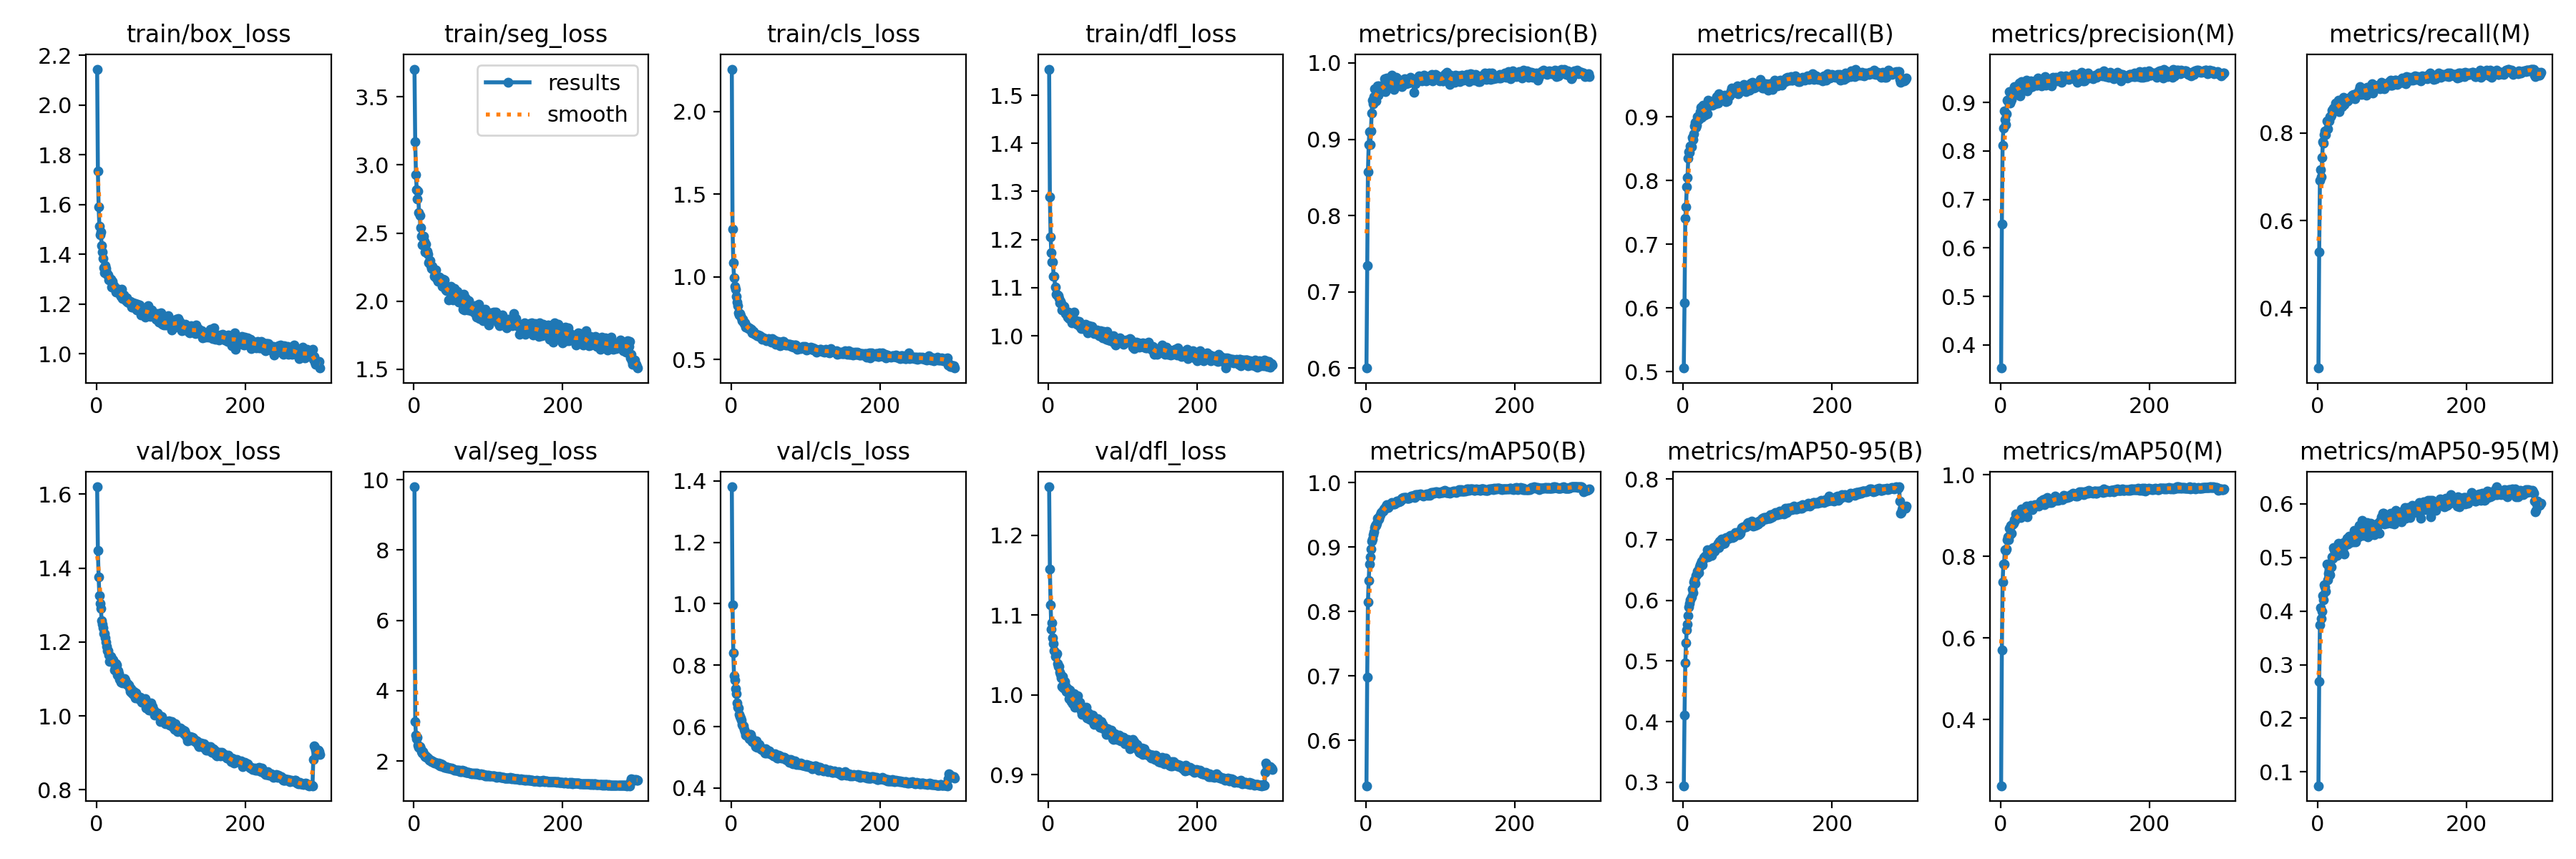

The table this chart was drawn from, first rows:
epoch, time, train/box_loss, train/seg_loss, train/cls_loss, train/dfl_loss, metrics/precision(B), metrics/recall(B), metrics/mAP50(B), metrics/mAP50-95(B), metrics/precision(M), metrics/recall(M), metrics/mAP50(M), metrics/mAP50-95(M), val/box_loss, val/seg_loss, val/cls_loss, val/dfl_loss, lr/pg0, lr/pg1, lr/pg2
1, 37.76, 2.144, 3.703, 2.258, 1.554, 0.6002, 0.5055, 0.5293, 0.2944, 0.3523, 0.2628, 0.2378, 0.07415, 1.62, 9.797, 1.381, 1.261, 0.06726, 0.0001645, 0.0001645
2, 73.03, 1.735, 3.17, 1.291, 1.289, 0.7346, 0.6083, 0.6978, 0.4112, 0.65, 0.5283, 0.5706, 0.2686, 1.447, 3.121, 0.9957, 1.158, 0.0341, 0.0003301, 0.0003301
3, 107.8, 1.591, 2.931, 1.085, 1.205, 0.8577, 0.7407, 0.8145, 0.4974, 0.8123, 0.6917, 0.7367, 0.3736, 1.375, 2.73, 0.8401, 1.113, 0.0009275, 0.0004945, 0.0004945
4, 142.6, 1.513, 2.819, 0.9955, 1.173, 0.8928, 0.7584, 0.8478, 0.5296, 0.8467, 0.7166, 0.781, 0.4061, 1.326, 2.631, 0.7662, 1.083, 0.0004951, 0.0004951, 0.0004951
5, 177, 1.478, 2.753, 0.9437, 1.154, 0.9104, 0.7906, 0.8738, 0.5516, 0.8825, 0.7007, 0.7813, 0.3859, 1.305, 2.67, 0.7508, 1.091, 0.0004934, 0.0004934, 0.0004934
6, 212.5, 1.49, 2.807, 0.9272, 1.154, 0.8928, 0.8052, 0.8845, 0.5608, 0.8645, 0.7442, 0.8162, 0.3992, 1.291, 2.45, 0.7242, 1.072, 0.0004917, 0.0004917, 0.0004917
7, 247.7, 1.437, 2.652, 0.8809, 1.124, 0.9106, 0.8353, 0.8966, 0.5751, 0.8544, 0.7809, 0.8153, 0.4295, 1.258, 2.386, 0.707, 1.065, 0.0004901, 0.0004901, 0.0004901
8, 282.3, 1.411, 2.63, 0.8481, 1.124, 0.9344, 0.8451, 0.9092, 0.5887, 0.8768, 0.777, 0.8186, 0.4211, 1.248, 2.419, 0.6767, 1.056, 0.0004884, 0.0004884, 0.0004884
9, 318.5, 1.382, 2.539, 0.8264, 1.102, 0.9512, 0.8439, 0.9127, 0.5947, 0.9044, 0.7973, 0.8406, 0.4493, 1.238, 2.351, 0.6634, 1.049, 0.0004868, 0.0004868, 0.0004868
10, 353.3, 1.347, 2.478, 0.782, 1.086, 0.9464, 0.8541, 0.9193, 0.6009, 0.903, 0.8043, 0.8485, 0.4446, 1.223, 2.278, 0.6619, 1.051, 0.0004852, 0.0004852, 0.0004852
11, 387.5, 1.326, 2.415, 0.7678, 1.085, 0.9555, 0.8533, 0.9237, 0.6055, 0.9058, 0.7965, 0.8407, 0.4364, 1.222, 2.238, 0.6391, 1.052, 0.0004835, 0.0004835, 0.0004835
12, 422.4, 1.356, 2.478, 0.779, 1.086, 0.9659, 0.8677, 0.9303, 0.6184, 0.923, 0.827, 0.8692, 0.4879, 1.211, 2.261, 0.6339, 1.04, 0.0004818, 0.0004818, 0.0004818
13, 456.6, 1.344, 2.479, 0.7663, 1.084, 0.9569, 0.8646, 0.9339, 0.613, 0.8992, 0.8096, 0.8539, 0.4582, 1.199, 2.208, 0.6281, 1.036, 0.0004802, 0.0004802, 0.0004802
14, 490.8, 1.325, 2.442, 0.7521, 1.077, 0.9499, 0.873, 0.9342, 0.6301, 0.904, 0.8279, 0.8755, 0.4707, 1.187, 2.17, 0.6219, 1.035, 0.0004786, 0.0004786, 0.0004786
15, 524.5, 1.317, 2.36, 0.7338, 1.069, 0.9566, 0.8859, 0.9369, 0.6335, 0.9057, 0.8278, 0.8567, 0.4703, 1.177, 2.127, 0.6075, 1.029, 0.0004769, 0.0004769, 0.0004769
16, 559, 1.317, 2.42, 0.7417, 1.072, 0.9699, 0.8914, 0.9444, 0.6278, 0.9239, 0.8375, 0.878, 0.4675, 1.176, 2.148, 0.6014, 1.026, 0.0004752, 0.0004752, 0.0004752
17, 593.4, 1.298, 2.368, 0.7257, 1.066, 0.9576, 0.8834, 0.9425, 0.641, 0.9144, 0.8369, 0.8789, 0.484, 1.166, 2.104, 0.6022, 1.022, 0.0004736, 0.0004736, 0.0004736
18, 627.5, 1.303, 2.365, 0.7173, 1.054, 0.9703, 0.8871, 0.9438, 0.6423, 0.9203, 0.8411, 0.8814, 0.4822, 1.148, 2.105, 0.5913, 1.01, 0.000472, 0.000472, 0.000472
19, 661.7, 1.299, 2.347, 0.7231, 1.062, 0.9667, 0.9002, 0.9486, 0.6481, 0.9326, 0.853, 0.8902, 0.5018, 1.161, 2.082, 0.5844, 1.024, 0.0004703, 0.0004703, 0.0004703
20, 695.6, 1.267, 2.28, 0.6943, 1.054, 0.9642, 0.8963, 0.9502, 0.6492, 0.9221, 0.849, 0.889, 0.4984, 1.153, 2.062, 0.5725, 1.009, 0.0004686, 0.0004686, 0.0004686
21, 734.6, 1.291, 2.295, 0.6999, 1.061, 0.9679, 0.8957, 0.9532, 0.646, 0.9326, 0.8566, 0.9038, 0.5181, 1.152, 2.024, 0.5735, 1.015, 0.000467, 0.000467, 0.000467
22, 774.3, 1.267, 2.296, 0.6915, 1.053, 0.9636, 0.903, 0.9565, 0.6553, 0.9331, 0.8518, 0.8998, 0.514, 1.152, 2.032, 0.5755, 1.017, 0.0004654, 0.0004654, 0.0004654
23, 811.9, 1.274, 2.264, 0.6857, 1.047, 0.967, 0.9088, 0.9559, 0.6586, 0.9305, 0.854, 0.8977, 0.5167, 1.143, 2.023, 0.5734, 1.011, 0.0004637, 0.0004637, 0.0004637
24, 847.8, 1.263, 2.239, 0.6934, 1.047, 0.9642, 0.9157, 0.9588, 0.6614, 0.9206, 0.8686, 0.9013, 0.5047, 1.125, 1.981, 0.5606, 1.005, 0.000462, 0.000462, 0.000462
25, 882.5, 1.263, 2.255, 0.6856, 1.047, 0.9797, 0.8996, 0.96, 0.6648, 0.9398, 0.8535, 0.8995, 0.51, 1.13, 2, 0.575, 1.007, 0.0004604, 0.0004604, 0.0004604
26, 917.4, 1.248, 2.236, 0.6774, 1.038, 0.9625, 0.9091, 0.9605, 0.659, 0.9142, 0.8547, 0.8974, 0.5041, 1.142, 1.989, 0.5735, 1.008, 0.0004588, 0.0004588, 0.0004588
27, 951.8, 1.262, 2.229, 0.6811, 1.049, 0.9704, 0.9189, 0.9634, 0.6675, 0.9231, 0.8561, 0.8956, 0.5162, 1.137, 1.966, 0.5643, 1.006, 0.0004571, 0.0004571, 0.0004571
28, 986.4, 1.252, 2.185, 0.6616, 1.036, 0.9802, 0.9116, 0.9656, 0.6701, 0.9434, 0.8759, 0.9167, 0.5266, 1.111, 1.951, 0.5503, 0.9952, 0.0004554, 0.0004554, 0.0004554
29, 1021, 1.254, 2.192, 0.6607, 1.042, 0.9702, 0.903, 0.9619, 0.6722, 0.9353, 0.8485, 0.899, 0.5109, 1.122, 1.955, 0.5547, 1.006, 0.0004538, 0.0004538, 0.0004538
30, 1055, 1.251, 2.229, 0.6688, 1.042, 0.9743, 0.912, 0.9619, 0.6729, 0.9379, 0.8665, 0.9121, 0.519, 1.115, 1.945, 0.5546, 0.9982, 0.0004522, 0.0004522, 0.0004522
31, 1090, 1.242, 2.167, 0.6583, 1.037, 0.9788, 0.9136, 0.9635, 0.6744, 0.9422, 0.8695, 0.9092, 0.5145, 1.099, 1.94, 0.5459, 0.9918, 0.0004505, 0.0004505, 0.0004505
32, 1124, 1.237, 2.146, 0.6527, 1.028, 0.9766, 0.9142, 0.9664, 0.6739, 0.9389, 0.8749, 0.913, 0.5239, 1.1, 1.895, 0.5448, 0.9969, 0.0004488, 0.0004488, 0.0004488
33, 1158, 1.232, 2.156, 0.6513, 1.034, 0.9752, 0.9048, 0.967, 0.6832, 0.9303, 0.8612, 0.9071, 0.5222, 1.091, 1.936, 0.5358, 0.9895, 0.0004472, 0.0004472, 0.0004472
34, 1192, 1.261, 2.178, 0.6531, 1.05, 0.971, 0.9261, 0.9674, 0.6715, 0.9323, 0.8746, 0.9111, 0.514, 1.099, 1.883, 0.5535, 1.002, 0.0004456, 0.0004456, 0.0004456
35, 1227, 1.222, 2.157, 0.6456, 1.029, 0.9839, 0.9195, 0.9694, 0.6809, 0.9469, 0.8825, 0.9231, 0.5277, 1.088, 1.873, 0.5336, 0.9846, 0.0004439, 0.0004439, 0.0004439
36, 1261, 1.233, 2.163, 0.6452, 1.03, 0.9707, 0.9221, 0.9679, 0.6835, 0.9234, 0.8647, 0.8968, 0.5063, 1.095, 1.914, 0.5346, 0.9893, 0.0004422, 0.0004422, 0.0004422
37, 1294, 1.236, 2.145, 0.6494, 1.032, 0.9675, 0.9208, 0.9666, 0.68, 0.9316, 0.8768, 0.9148, 0.5245, 1.099, 1.866, 0.5342, 0.9948, 0.0004406, 0.0004406, 0.0004406
38, 1329, 1.225, 2.109, 0.641, 1.024, 0.9654, 0.921, 0.9675, 0.674, 0.9362, 0.8711, 0.9178, 0.5256, 1.1, 1.897, 0.5411, 0.9958, 0.000439, 0.000439, 0.000439
39, 1363, 1.227, 2.16, 0.6429, 1.027, 0.9729, 0.9181, 0.9669, 0.6804, 0.9387, 0.8768, 0.9226, 0.5363, 1.096, 1.84, 0.5342, 0.9988, 0.0004373, 0.0004373, 0.0004373
40, 1397, 1.213, 2.123, 0.6386, 1.026, 0.9742, 0.9222, 0.9677, 0.6866, 0.9314, 0.874, 0.9194, 0.5255, 1.089, 1.853, 0.5277, 0.9883, 0.0004356, 0.0004356, 0.0004356
41, 1431, 1.226, 2.154, 0.6374, 1.029, 0.9811, 0.9207, 0.9693, 0.6856, 0.9449, 0.8797, 0.9247, 0.5273, 1.086, 1.83, 0.5248, 0.9858, 0.000434, 0.000434, 0.000434
42, 1466, 1.209, 2.095, 0.6244, 1.02, 0.9799, 0.9232, 0.971, 0.6814, 0.943, 0.8797, 0.9212, 0.5403, 1.088, 1.823, 0.5247, 0.9905, 0.0004324, 0.0004324, 0.0004324
43, 1500, 1.204, 2.082, 0.6302, 1.022, 0.9761, 0.9213, 0.9719, 0.6876, 0.9326, 0.8797, 0.9141, 0.5282, 1.084, 1.838, 0.5274, 0.9869, 0.0004307, 0.0004307, 0.0004307
44, 1534, 1.208, 2.077, 0.6315, 1.015, 0.9725, 0.9281, 0.9707, 0.6886, 0.94, 0.8805, 0.9188, 0.5306, 1.075, 1.825, 0.5218, 0.9798, 0.000429, 0.000429, 0.000429
45, 1568, 1.21, 2.103, 0.6266, 1.021, 0.9718, 0.9317, 0.9709, 0.689, 0.9429, 0.8841, 0.9262, 0.5401, 1.066, 1.808, 0.5133, 0.9761, 0.0004274, 0.0004274, 0.0004274
46, 1602, 1.207, 2.089, 0.6244, 1.022, 0.9719, 0.9284, 0.972, 0.6882, 0.9375, 0.8864, 0.9241, 0.5375, 1.073, 1.814, 0.5279, 0.9832, 0.0004258, 0.0004258, 0.0004258
47, 1636, 1.189, 2.009, 0.6157, 1.015, 0.9759, 0.9216, 0.9734, 0.6945, 0.9449, 0.884, 0.927, 0.5348, 1.062, 1.811, 0.5143, 0.9768, 0.0004241, 0.0004241, 0.0004241
48, 1670, 1.188, 2.074, 0.6231, 1.018, 0.9692, 0.937, 0.9756, 0.687, 0.9364, 0.889, 0.9261, 0.5292, 1.063, 1.808, 0.5223, 0.9802, 0.0004224, 0.0004224, 0.0004224
49, 1704, 1.206, 2.1, 0.6206, 1.022, 0.9762, 0.9281, 0.9753, 0.6971, 0.936, 0.8835, 0.9252, 0.5511, 1.058, 1.81, 0.5173, 0.9756, 0.0004208, 0.0004208, 0.0004208
50, 1738, 1.199, 2.109, 0.6262, 1.025, 0.9768, 0.9259, 0.9765, 0.6953, 0.9504, 0.8788, 0.9257, 0.5323, 1.065, 1.787, 0.5155, 0.9766, 0.0004192, 0.0004192, 0.0004192
51, 1773, 1.196, 2.099, 0.6203, 1.015, 0.9786, 0.9318, 0.9756, 0.697, 0.9376, 0.889, 0.9233, 0.5292, 1.061, 1.812, 0.5214, 0.985, 0.0004175, 0.0004175, 0.0004175
52, 1807, 1.202, 2.058, 0.6165, 1.016, 0.9794, 0.9322, 0.9768, 0.7014, 0.9414, 0.8903, 0.9303, 0.5406, 1.049, 1.788, 0.5121, 0.9711, 0.0004158, 0.0004158, 0.0004158
53, 1841, 1.184, 2.012, 0.6105, 1.007, 0.9785, 0.9321, 0.9769, 0.6924, 0.9413, 0.8922, 0.93, 0.537, 1.063, 1.78, 0.5116, 0.9777, 0.0004142, 0.0004142, 0.0004142
54, 1875, 1.177, 2.044, 0.6071, 1.009, 0.9732, 0.9328, 0.9769, 0.6958, 0.9477, 0.8908, 0.9356, 0.5426, 1.055, 1.756, 0.5116, 0.9772, 0.0004126, 0.0004126, 0.0004126
55, 1911, 1.199, 2.094, 0.6267, 1.021, 0.9759, 0.9311, 0.9757, 0.6995, 0.9342, 0.89, 0.9303, 0.5392, 1.049, 1.75, 0.5094, 0.9735, 0.0004109, 0.0004109, 0.0004109
56, 1945, 1.184, 2.056, 0.6077, 1.01, 0.9744, 0.9343, 0.9757, 0.6945, 0.9404, 0.8995, 0.9356, 0.5604, 1.048, 1.734, 0.5072, 0.9698, 0.0004093, 0.0004093, 0.0004093
57, 1979, 1.178, 2.041, 0.6092, 1.01, 0.9736, 0.9296, 0.976, 0.7016, 0.9418, 0.9058, 0.9401, 0.5494, 1.051, 1.749, 0.5037, 0.9739, 0.0004076, 0.0004076, 0.0004076
58, 2013, 1.196, 2.07, 0.6173, 1.019, 0.977, 0.9244, 0.9762, 0.7038, 0.9479, 0.893, 0.9366, 0.5536, 1.045, 1.74, 0.5055, 0.9702, 0.0004059, 0.0004059, 0.0004059
59, 2047, 1.174, 2.012, 0.6079, 1.011, 0.975, 0.9258, 0.9775, 0.701, 0.9382, 0.8876, 0.9274, 0.5419, 1.05, 1.739, 0.5112, 0.9744, 0.0004043, 0.0004043, 0.0004043
60, 2080, 1.157, 1.993, 0.593, 1.009, 0.9808, 0.9334, 0.9784, 0.702, 0.9535, 0.9007, 0.9419, 0.5688, 1.047, 1.72, 0.5032, 0.9655, 0.0004027, 0.0004027, 0.0004027
... 240 more rows
